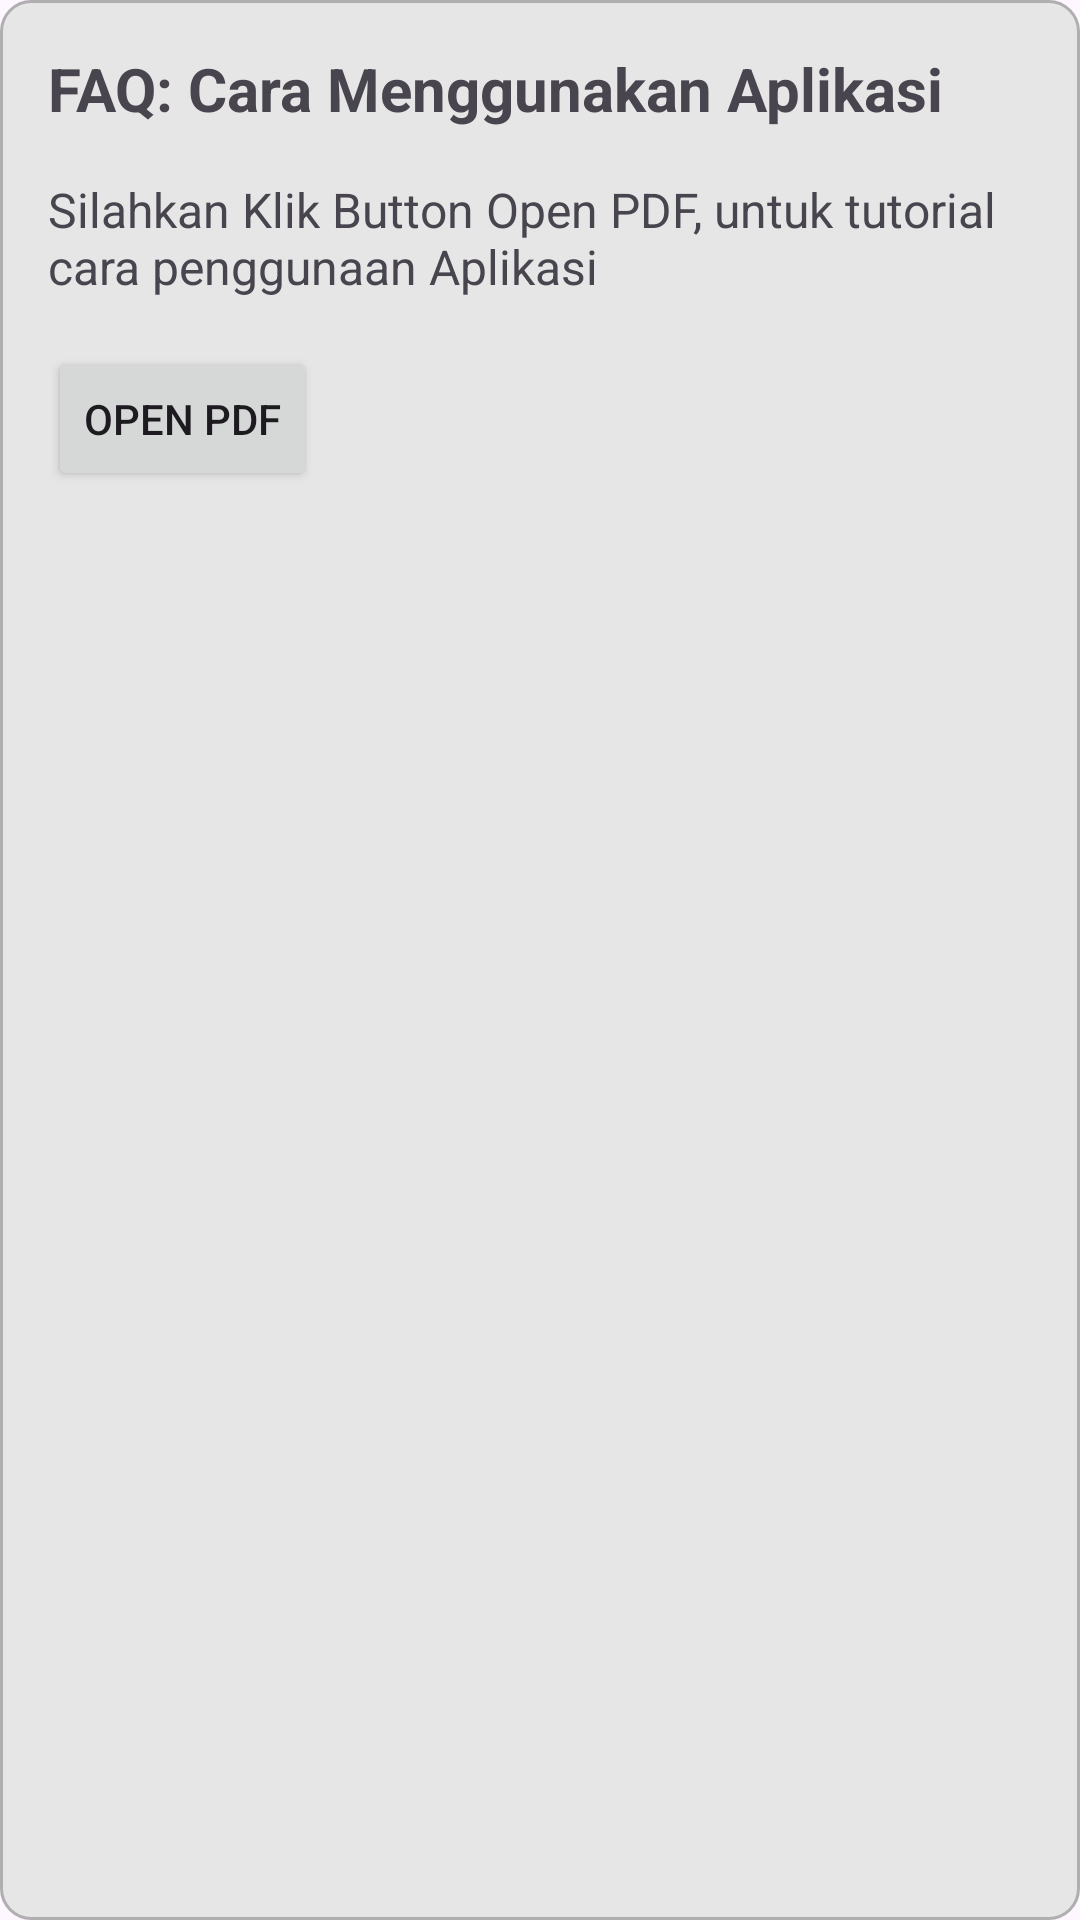

Write the Android layout XML for this screen, with the resource values it uses.
<!-- AndroidManifest.xml: application theme Theme.TetanggaKita -->
<!-- res/layout/activity_faq.xml -->
<androidx.constraintlayout.widget.ConstraintLayout xmlns:android="http://schemas.android.com/apk/res/android"
    xmlns:app="http://schemas.android.com/apk/res-auto"
    xmlns:tools="http://schemas.android.com/tools"
    android:layout_width="match_parent"
    android:layout_height="wrap_content"
    android:background="@drawable/bg_item_notification"
    android:padding="16dp"
    android:layout_marginBottom="10dp">

    <ScrollView
        android:layout_width="match_parent"
        android:layout_height="match_parent">

        <LinearLayout
            android:layout_width="match_parent"
            android:layout_height="wrap_content"
            android:orientation="vertical">

            <TextView
                android:id="@+id/text_faq_title"
                android:layout_width="wrap_content"
                android:layout_height="wrap_content"
                android:text="FAQ: Cara Menggunakan Aplikasi"
                android:textSize="20sp"
                android:textStyle="bold"
                android:layout_marginBottom="16dp"/>

            <TextView
                android:layout_width="wrap_content"
                android:layout_height="wrap_content"
                android:text="Silahkan Klik Button Open PDF, untuk tutorial cara penggunaan Aplikasi"
                android:textSize="16sp"
                android:layout_marginBottom="16dp"/>

            <Button
                android:id="@+id/button_open_pdf"
                android:layout_width="wrap_content"
                android:layout_height="wrap_content"
                android:text="Open PDF"
                android:layout_centerInParent="true"/>
            

        </LinearLayout>
    </ScrollView>
    </androidx.constraintlayout.widget.ConstraintLayout>
<!-- resources referenced by this layout -->
<resources>
  <!-- drawable bg_item_notification (drawable) -->
  <?xml version="1.0" encoding="utf-8"?>
  <shape xmlns:android="http://schemas.android.com/apk/res/android"
      android:shape="rectangle">
      <solid android:color="#E6E6E6" />
      <corners android:radius="10dp" />
      <stroke
          android:width="1dp"
          android:color="#AFAFAF"
          />
  </shape>
  <style name="Theme.TetanggaKita" parent="Base.Theme.TetanggaKita" />
  <style name="Base.Theme.TetanggaKita" parent="Theme.Material3.DayNight.NoActionBar">
          <item name="colorPrimary">#1548FE</item>
      </style>
</resources>
